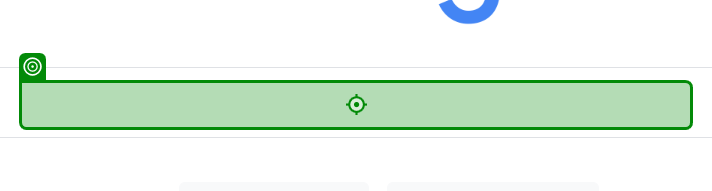
Task: Get City Weather
Workflow: Get City Weather

Step 1: type "["weather in " + in_City]" into the text box in window 'Google' (msedge.exe)

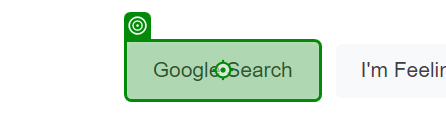
Step 2: click on the text box in window 'Google' (msedge.exe)

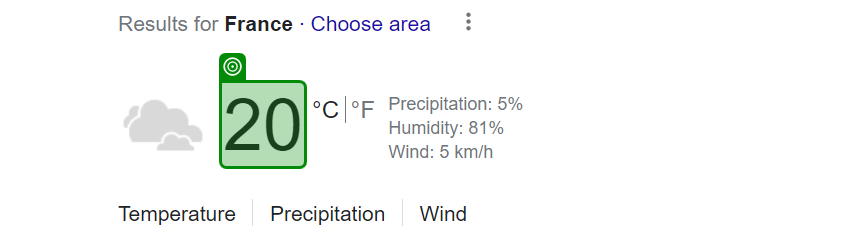
Step 3: get-text from the element 'wob_tm' in window 'weather in france - Google Search' (msedge.exe)
